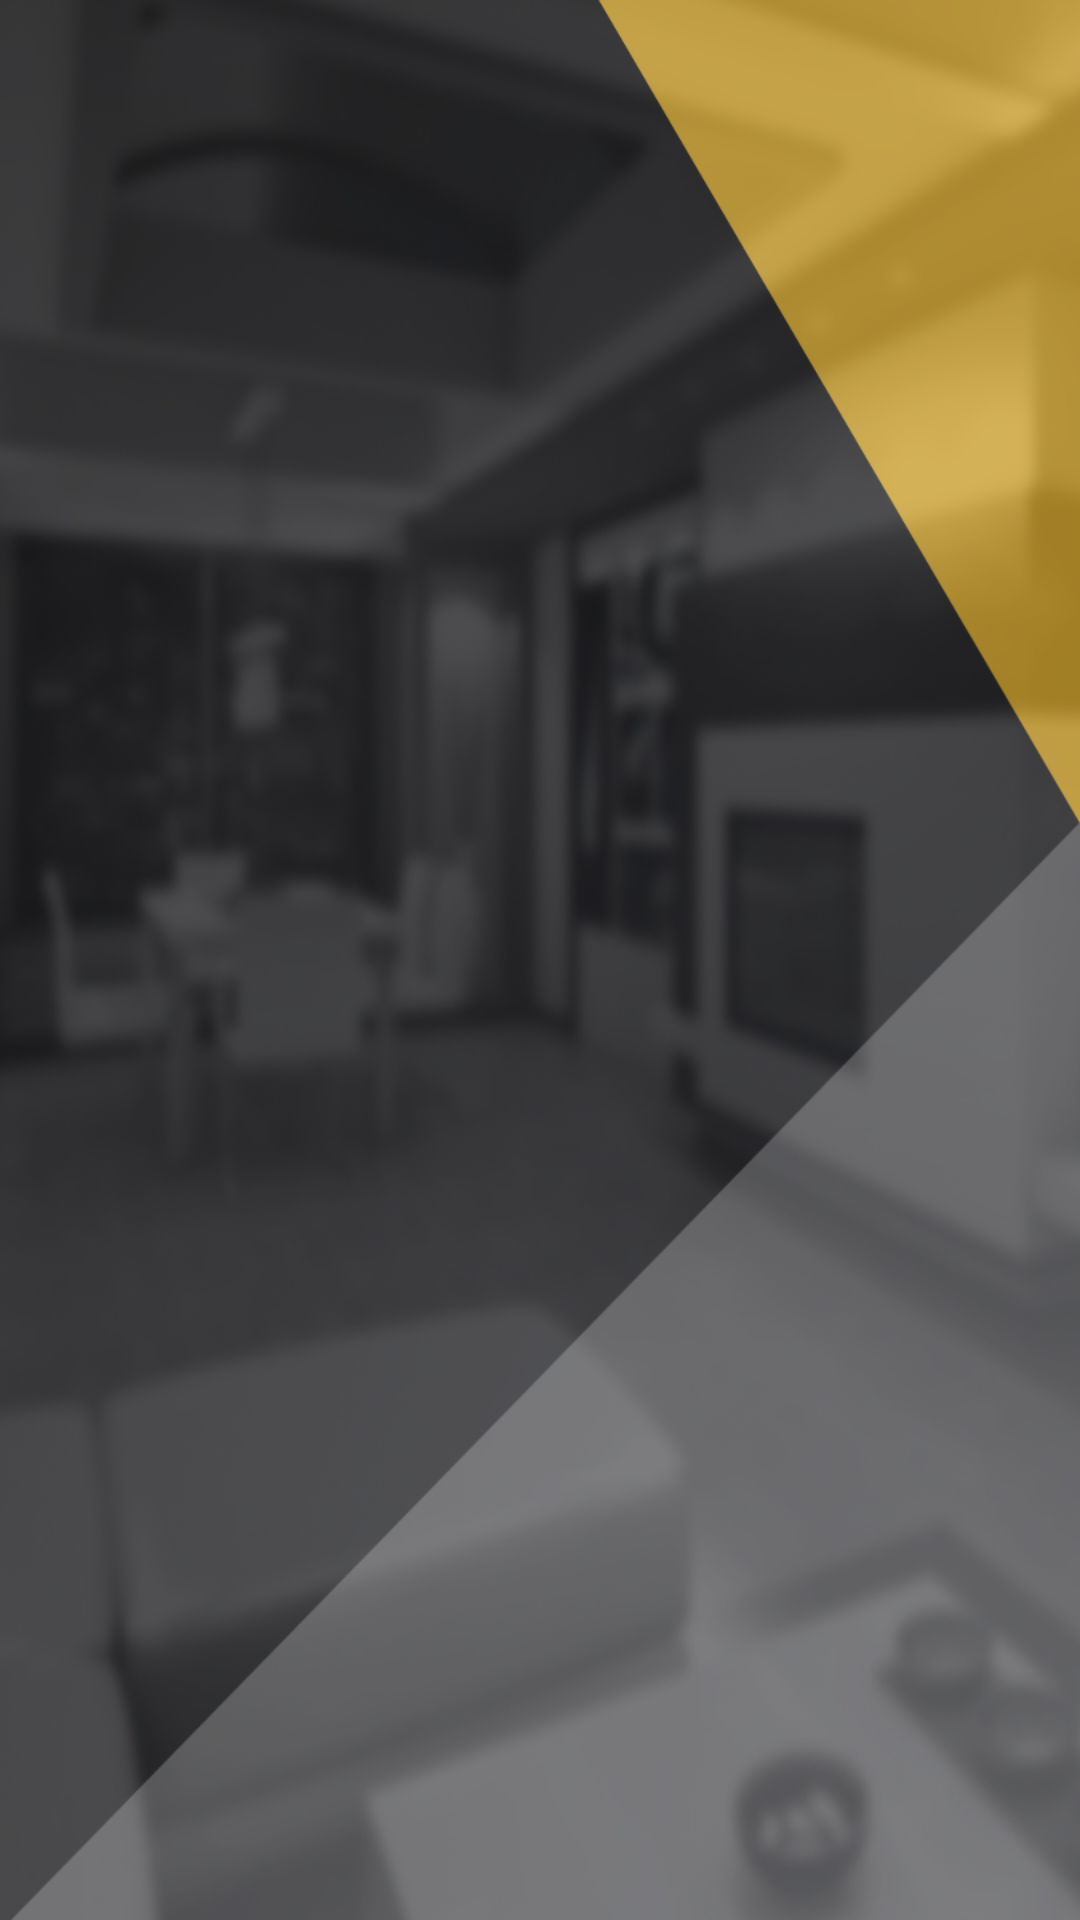

Produce the Android XML layout that renders to this screen, including the resource entries it uses.
<!-- AndroidManifest.xml: application theme AppTheme -->
<!-- res/layout/login.xml -->
<?xml version="1.0" encoding="utf-8"?>

<android.support.constraint.ConstraintLayout
    xmlns:android="http://schemas.android.com/apk/res/android"
    xmlns:app="http://schemas.android.com/apk/res-auto"
    xmlns:tools="http://schemas.android.com/tools"
    android:layout_width="match_parent"
    android:layout_height="match_parent"
    android:background="@drawable/login_bg"
    >




</android.support.constraint.ConstraintLayout>
<!-- resources referenced by this layout -->
<resources>
  <!-- drawable login_bg: jpg bitmap (drawable, 188667 bytes) -->
  <style name="AppTheme" parent="Theme.AppCompat.Light.NoActionBar">
          
          <item name="colorPrimary">#26282f</item>
          <item name="colorPrimaryDark">@color/colorPrimaryDark</item>
          <item name="colorAccent">@color/colorAccent</item>
  
      </style>
  <color name="colorPrimaryDark">#303F9F</color>
  <color name="colorAccent">#efb92b</color>
</resources>
